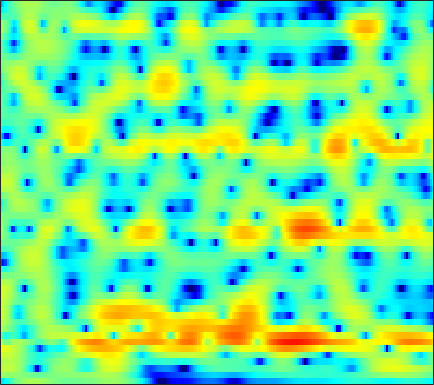

Data behind this chart, as committed beside it:
-7.4116, -7.2109, -6.2003, -4.8387, -3.8067, -2.5604, -1.5112, -0.83633, -0.07902, 0.52401, 0.99103, 1.2747, 1.5582, 1.7543, 1.8432, 1.8943, 1.8778, 1.8171, 1.6691, 1.4732, 1.2307, 1.0195, 0.69682, 0.35577
1.157, 1.062, 0.9763, 0.9271, 0.8996, 0.8624, 0.7998, 0.7337, 0.5991, 0.4139, 0.1769, -0.02648, -0.324, -0.6343, -0.8536, -1.104, -1.274, -1.341, -1.343, -1.249, -1.09, -0.9445, -0.7283, -0.5054
2.858, 2.953, 3.015, 3.006, 2.926, 2.732, 2.405, 2.064, 1.467, 0.6638, -0.3732, -1.347, -2.977, -5.153, -7.344, -11.58, -19.13, -21.17, -13, -8.469, -5.601, -4.032, -2.427, -1.216
1.433, 1.938, 2.387, 2.612, 2.654, 2.549, 2.282, 1.995, 1.488, 0.833, 0.04978, -0.6183, -1.59, -2.596, -3.334, -4.158, -4.678, -4.78, -4.577, -4.093, -3.454, -2.923, -2.215, -1.534
3.447, 3.511, 3.499, 3.388, 3.239, 2.941, 2.534, 2.15, 1.562, 0.8576, 0.07668, -0.5608, -1.456, -2.393, -3.055, -3.881, -4.517, -4.845, -5.067, -5.051, -4.82, -4.517, -4.02, -3.505
5.609, 5.188, 4.659, 4.184, 3.855, 3.419, 2.987, 2.624, 2.053, 1.354, 0.5286, -0.1943, -1.369, -2.907, -4.379, -6.979, -10.45, -14, -16.73, -13.08, -9.674, -7.925, -6.303, -5.429
3.007, 1.269, -0.2956, -0.3405, 0.2152, 0.9891, 1.542, 1.762, 1.764, 1.627, 1.302, 0.9902, 0.5015, -0.1071, -0.6688, -1.536, -2.313, -2.701, -2.642, -2.061, -1.159, -0.587, 0.07565, 0.2715
-1.245, -3.305, -4.691, -4.352, -3.711, -3.159, -3.302, -3.829, -5.193, -7.338, -9.825, -10.37, -8.547, -5.934, -4.193, -2.32, -0.9955, -0.2567, 0.4969, 1.166, 1.777, 2.182, 2.586, 2.812
2.225, 1.514, 0.6099, -0.195, -0.7792, -1.631, -2.663, -3.572, -4.959, -6.354, -7.383, -7.426, -6.566, -5.035, -3.817, -2.313, -1.019, -0.2328, 0.6175, 1.26, 1.719, 1.977, 2.169, 2.237
3.151, 2.599, 1.772, 0.8629, 0.1452, -0.7742, -1.66, -2.206, -2.703, -2.888, -2.836, -2.638, -2.117, -1.361, -0.7644, -0.0479, 0.5618, 0.9717, 1.447, 1.765, 1.841, 1.771, 1.488, 1.058
4.16, 3.478, 2.298, 0.7714, -0.6257, -2.819, -5.367, -7.232, -8.451, -7.22, -5.025, -3.471, -1.744, -0.317, 0.5536, 1.483, 2.173, 2.536, 2.825, 2.915, 2.74, 2.458, 1.818, 0.8941
4.046, 3.408, 2.296, 0.8748, -0.4213, -2.471, -4.821, -6.465, -7.408, -6.402, -4.539, -3.12, -1.455, -0.1587, 0.5996, 1.426, 2.061, 2.382, 2.595, 2.573, 2.354, 2.049, 1.424, 0.515
3.587, 3.198, 2.55, 1.77, 1.109, 0.2053, -0.6265, -1.136, -1.619, -1.805, -1.706, -1.487, -1.033, -0.4688, -0.0301, 0.5153, 0.9683, 1.224, 1.441, 1.462, 1.278, 1.001, 0.4596, -0.3033
3.999, 3.743, 3.246, 2.593, 2.007, 1.115, 0.1, -0.721, -1.834, -2.812, -3.434, -3.548, -3.191, -2.365, -1.591, -0.5777, 0.2669, 0.7481, 1.211, 1.439, 1.408, 1.208, 0.7485, 0.0583
4.154, 3.99, 3.594, 2.99, 2.39, 1.338, -0.08341, -1.461, -3.948, -7.772, -15.17, -28.78, -11.9, -6.257, -3.721, -1.408, 0.1599, 0.9957, 1.725, 2.095, 2.155, 2.014, 1.578, 0.8802
2.31, 2.3, 2.173, 1.895, 1.581, 1.014, 0.2782, -0.3867, -1.39, -2.406, -3.117, -3.244, -2.775, -1.78, -0.9176, 0.1395, 1.002, 1.496, 1.925, 2.087, 2, 1.782, 1.269, 0.5094
-0.8216, -0.699, -0.5389, -0.3843, -0.2815, -0.1503, -0.04661, 0.009612, 0.07858, 0.1662, 0.2956, 0.4492, 0.7289, 1.062, 1.32, 1.647, 1.895, 2.001, 2.024, 1.897, 1.598, 1.257, 0.6569, -0.1179
-5.177, -5.146, -4.749, -3.98, -3.255, -2.24, -1.285, -0.6377, 0.1302, 0.7844, 1.326, 1.672, 2.066, 2.366, 2.529, 2.669, 2.698, 2.63, 2.431, 2.094, 1.607, 1.146, 0.4276, -0.4095
-14.34, -17.81, -15.27, -10.11, -7.287, -4.51, -2.459, -1.236, 0.07104, 1.093, 1.9, 2.381, 2.87, 3.212, 3.374, 3.456, 3.391, 3.246, 2.908, 2.398, 1.721, 1.095, 0.1074, -1.036
-8.888, -9.307, -8.632, -6.821, -5.265, -3.365, -1.741, -0.706, 0.458, 1.394, 2.153, 2.617, 3.096, 3.433, 3.594, 3.67, 3.583, 3.416, 3.018, 2.409, 1.575, 0.778, -0.5653, -2.246
-3.399, -3.252, -2.951, -2.464, -2.018, -1.355, -0.656, -0.1489, 0.4892, 1.085, 1.608, 1.953, 2.364, 2.693, 2.883, 3.054, 3.106, 3.034, 2.786, 2.325, 1.593, 0.8602, -0.4019, -2.07
-0.8749, -0.8955, -0.98, -1.104, -1.184, -1.208, -1.104, -0.9619, -0.7149, -0.4138, -0.1168, 0.1037, 0.4433, 0.8497, 1.191, 1.698, 2.183, 2.461, 2.692, 2.703, 2.438, 2.06, 1.315, 0.2778
1.111, 0.4782, -0.6368, -2.062, -3.184, -4.355, -4.727, -4.456, -3.838, -3.478, -3.514, -3.781, -4.223, -4.017, -3.126, -1.351, 0.435, 1.608, 2.787, 3.531, 3.909, 3.939, 3.668, 3.092
2.064, 0.956, -1.195, -4.342, -7.992, -17.31, -16.02, -10.3, -6.852, -5.599, -5.938, -7.287, -11.35, -17.1, -11.36, -5.03, -1.275, 0.6397, 2.435, 3.605, 4.3, 4.564, 4.611, 4.335
1.175, 0.4814, -0.5907, -1.775, -2.662, -3.526, -3.876, -3.738, -3.413, -3.134, -3.091, -3.17, -3.222, -3.017, -2.512, -1.584, -0.4929, 0.2694, 1.1, 1.748, 2.163, 2.378, 2.539, 2.54
-0.5277, -0.5546, -0.5341, -0.545, -0.5283, -0.51, -0.4684, -0.4097, -0.3192, -0.2505, -0.206, -0.2052, -0.2039, -0.2167, -0.2197, -0.2382, -0.3024, -0.3975, -0.5885, -0.8096, -0.9815, -1.004, -0.8412, -0.4602
-4.052, -2.845, -1.46, -0.3609, 0.2757, 0.902, 1.357, 1.569, 1.756, 1.825, 1.8, 1.722, 1.515, 1.217, 0.8844, 0.3225, -0.4895, -1.299, -2.71, -4.644, -6.93, -8.383, -8.177, -5.778
-6.824, -4.197, -1.826, -0.1901, 0.6698, 1.486, 1.992, 2.219, 2.343, 2.319, 2.168, 1.996, 1.688, 1.283, 0.9068, 0.244, -0.6423, -1.526, -3.117, -5.335, -8.314, -10.53, -10.29, -6.97
-1.381, -0.6583, 0.266, 1.018, 1.424, 1.76, 1.834, 1.766, 1.495, 1.094, 0.6139, 0.2557, -0.1386, -0.4425, -0.5788, -0.7616, -0.9337, -1.139, -1.5, -1.923, -2.285, -2.406, -2.29, -1.823
2.092, 2.288, 2.519, 2.616, 2.58, 2.336, 1.84, 1.272, 0.2429, -1.115, -2.711, -3.917, -4.999, -4.93, -4.235, -2.995, -1.883, -1.212, -0.5452, -0.1043, 0.1573, 0.2749, 0.3609, 0.3546
3.401, 3.521, 3.557, 3.434, 3.214, 2.705, 1.92, 1.077, -0.443, -2.646, -5.91, -9.761, -19.44, -14.11, -8.824, -4.854, -2.435, -1.178, -0.0003404, 0.754, 1.194, 1.337, 1.313, 1.027
2.469, 2.676, 2.795, 2.746, 2.582, 2.199, 1.597, 1.017, 0.0486, -1.081, -2.292, -3.09, -3.736, -3.607, -3.077, -2.07, -1.03, -0.3392, 0.3883, 0.8857, 1.144, 1.185, 1.016, 0.6084
0.8055, 1.16, 1.464, 1.595, 1.564, 1.394, 1.07, 0.7758, 0.2976, -0.1658, -0.5868, -0.7944, -0.9348, -0.8468, -0.6713, -0.2934, 0.1068, 0.4159, 0.7428, 0.9671, 1.012, 0.9485, 0.6958, 0.278
-0.2113, 0.256, 0.6814, 0.8765, 0.9045, 0.775, 0.5069, 0.2278, -0.1983, -0.6069, -0.9013, -1.001, -0.9227, -0.6412, -0.3217, 0.1593, 0.6371, 0.9373, 1.234, 1.364, 1.328, 1.176, 0.8405, 0.3724
-0.1061, 0.3335, 0.6996, 0.8231, 0.7887, 0.529, 0.03209, -0.5475, -1.506, -2.684, -3.702, -4.079, -3.618, -2.403, -1.31, -0.0001459, 1.089, 1.67, 2.181, 2.339, 2.201, 1.874, 1.187, 0.2652
-0.2104, -0.03951, 0.08769, 0.1861, 0.1788, 0.06029, -0.3949, -1.048, -2.597, -5.424, -11.05, -23.74, -12.25, -5.174, -2.312, 0.2524, 1.877, 2.723, 3.403, 3.659, 3.42, 2.91, 1.629, -0.6019
-4.841, -5.7, -6.68, -6.561, -5.721, -4.329, -3.307, -2.895, -2.9, -3.33, -3.861, -4.038, -3.576, -2.521, -1.612, -0.5135, 0.4028, 0.9861, 1.59, 2.036, 2.215, 2.147, 1.722, 0.8762
-9.062, -11.69, -18.02, -18.33, -12.75, -8.311, -5.693, -4.495, -3.476, -2.932, -2.739, -2.698, -2.834, -3.101, -3.398, -3.883, -4.226, -4.221, -3.561, -2.401, -1.047, -0.1514, 0.8437, 1.629
-5.762, -6.157, -6.543, -6.352, -5.816, -4.86, -3.889, -3.266, -2.631, -2.308, -2.282, -2.473, -3.058, -4.143, -5.429, -8.144, -13.31, -22.07, -15.22, -7.98, -4.065, -2.032, -0.02476, 1.473
-3.096, -3.104, -3.094, -3.003, -2.833, -2.553, -2.229, -1.975, -1.718, -1.579, -1.595, -1.755, -2.167, -2.853, -3.577, -4.725, -5.847, -6.204, -5.609, -4.08, -2.297, -1.062, 0.3403, 1.466
-1.99, -2.066, -2.145, -2.219, -2.24, -2.175, -2.024, -1.839, -1.574, -1.279, -1.021, -0.8912, -0.8023, -0.8176, -0.8799, -0.9623, -0.9947, -0.9393, -0.6928, -0.2842, 0.2259, 0.6323, 1.119, 1.538
-1.574, -1.894, -2.409, -2.945, -3.328, -3.631, -3.56, -3.25, -2.513, -1.641, -0.7906, -0.2097, 0.4188, 0.8906, 1.162, 1.409, 1.585, 1.663, 1.726, 1.759, 1.731, 1.671, 1.547, 1.356
-1.302, -1.946, -3.194, -4.995, -6.768, -9.563, -10.49, -8.63, -5.32, -2.637, -0.6396, 0.5015, 1.652, 2.461, 2.878, 3.223, 3.366, 3.369, 3.221, 2.918, 2.469, 2.029, 1.331, 0.4998
-1.276, -1.753, -2.723, -4.289, -5.925, -8.502, -9.316, -7.407, -4.03, -1.305, 0.6832, 1.786, 2.863, 3.56, 3.873, 4.068, 4.017, 3.845, 3.441, 2.816, 1.963, 1.156, -0.2152, -1.944
-2.676, -2.239, -1.782, -1.481, -1.343, -1.099, -0.632, -0.08899, 0.8112, 1.732, 2.538, 3.01, 3.41, 3.558, 3.521, 3.295, 2.911, 2.519, 1.896, 1.135, 0.1512, -0.7841, -2.429, -4.709
-5.533, -3.483, -1.503, -0.06168, 0.7667, 1.631, 2.329, 2.771, 3.225, 3.539, 3.669, 3.617, 3.321, 2.755, 2.161, 1.172, 0.1129, -0.6083, -1.345, -1.787, -2.122, -2.469, -3.183, -4.272
-3.893, -2.131, -0.2479, 1.187, 2.048, 2.934, 3.571, 3.902, 4.162, 4.198, 3.967, 3.588, 2.769, 1.495, 0.1488, -2.309, -5.789, -8.956, -10.69, -7.881, -5.28, -4.052, -3.173, -2.944
-0.9278, -0.1966, 0.7397, 1.549, 2.064, 2.639, 3.059, 3.273, 3.429, 3.39, 3.129, 2.76, 1.984, 0.8118, -0.3882, -2.489, -5.207, -7.274, -8.281, -6.6, -4.507, -3.299, -2.256, -1.738
-0.313, -0.08563, 0.1976, 0.4491, 0.6102, 0.8359, 1.058, 1.223, 1.423, 1.561, 1.597, 1.54, 1.318, 0.9143, 0.5024, -0.1284, -0.7638, -1.116, -1.344, -1.256, -0.9622, -0.7132, -0.4412, -0.2994
-0.7671, -1.01, -1.429, -1.874, -2.173, -2.435, -2.391, -2.14, -1.599, -0.9332, -0.2722, 0.1626, 0.6083, 0.9085, 1.048, 1.138, 1.164, 1.159, 1.167, 1.195, 1.217, 1.218, 1.194, 1.105
-1.459, -2.271, -3.683, -5.519, -7.113, -9.204, -9.851, -8.771, -6.426, -4.189, -2.362, -1.271, -0.1145, 0.7509, 1.242, 1.717, 2.042, 2.196, 2.323, 2.375, 2.367, 2.33, 2.22, 2.027
-1.468, -2.576, -4.478, -7.061, -9.693, -14.53, -17.24, -13.57, -8.854, -5.539, -3.124, -1.706, -0.229, 0.8474, 1.438, 1.998, 2.332, 2.487, 2.576, 2.584, 2.55, 2.497, 2.361, 2.147
-0.1877, -1.137, -2.645, -4.331, -5.567, -6.819, -7.176, -6.712, -5.291, -3.447, -1.643, -0.4431, 0.8452, 1.749, 2.178, 2.441, 2.401, 2.245, 1.968, 1.749, 1.667, 1.678, 1.728, 1.688
1.851, 1.024, -0.4982, -2.596, -4.625, -7.84, -10.03, -8.62, -4.943, -1.795, 0.568, 1.88, 3.098, 3.745, 3.853, 3.464, 2.469, 1.282, -0.6822, -2.263, -2.066, -0.9668, 0.5448, 1.454
1.101, 0.616, -0.4198, -1.965, -3.564, -6.172, -7.798, -6.574, -3.349, -0.5193, 1.564, 2.689, 3.639, 3.997, 3.87, 3.125, 1.574, -0.2853, -4.166, -9.677, -7.869, -4.126, -0.9532, 0.7107
-3.014, -2.816, -2.664, -2.637, -2.631, -2.555, -2.226, -1.745, -0.853, 0.1558, 1.098, 1.664, 2.172, 2.354, 2.267, 1.861, 1.146, 0.4775, -0.4296, -1.063, -1.166, -0.9135, -0.3894, 0.1148
-7.53, -6.322, -4.9, -3.743, -3.005, -2.142, -1.351, -0.7916, -0.08433, 0.5618, 1.113, 1.436, 1.738, 1.871, 1.855, 1.688, 1.398, 1.123, 0.7397, 0.3985, 0.1588, 0.05225, -0.01213, -0.0003884
-10.73, -8.217, -5.791, -3.989, -2.918, -1.737, -0.7746, -0.1615, 0.5347, 1.107, 1.548, 1.803, 2.029, 2.124, 2.11, 1.979, 1.731, 1.48, 1.075, 0.6242, 0.1593, -0.1735, -0.5457, -0.806
